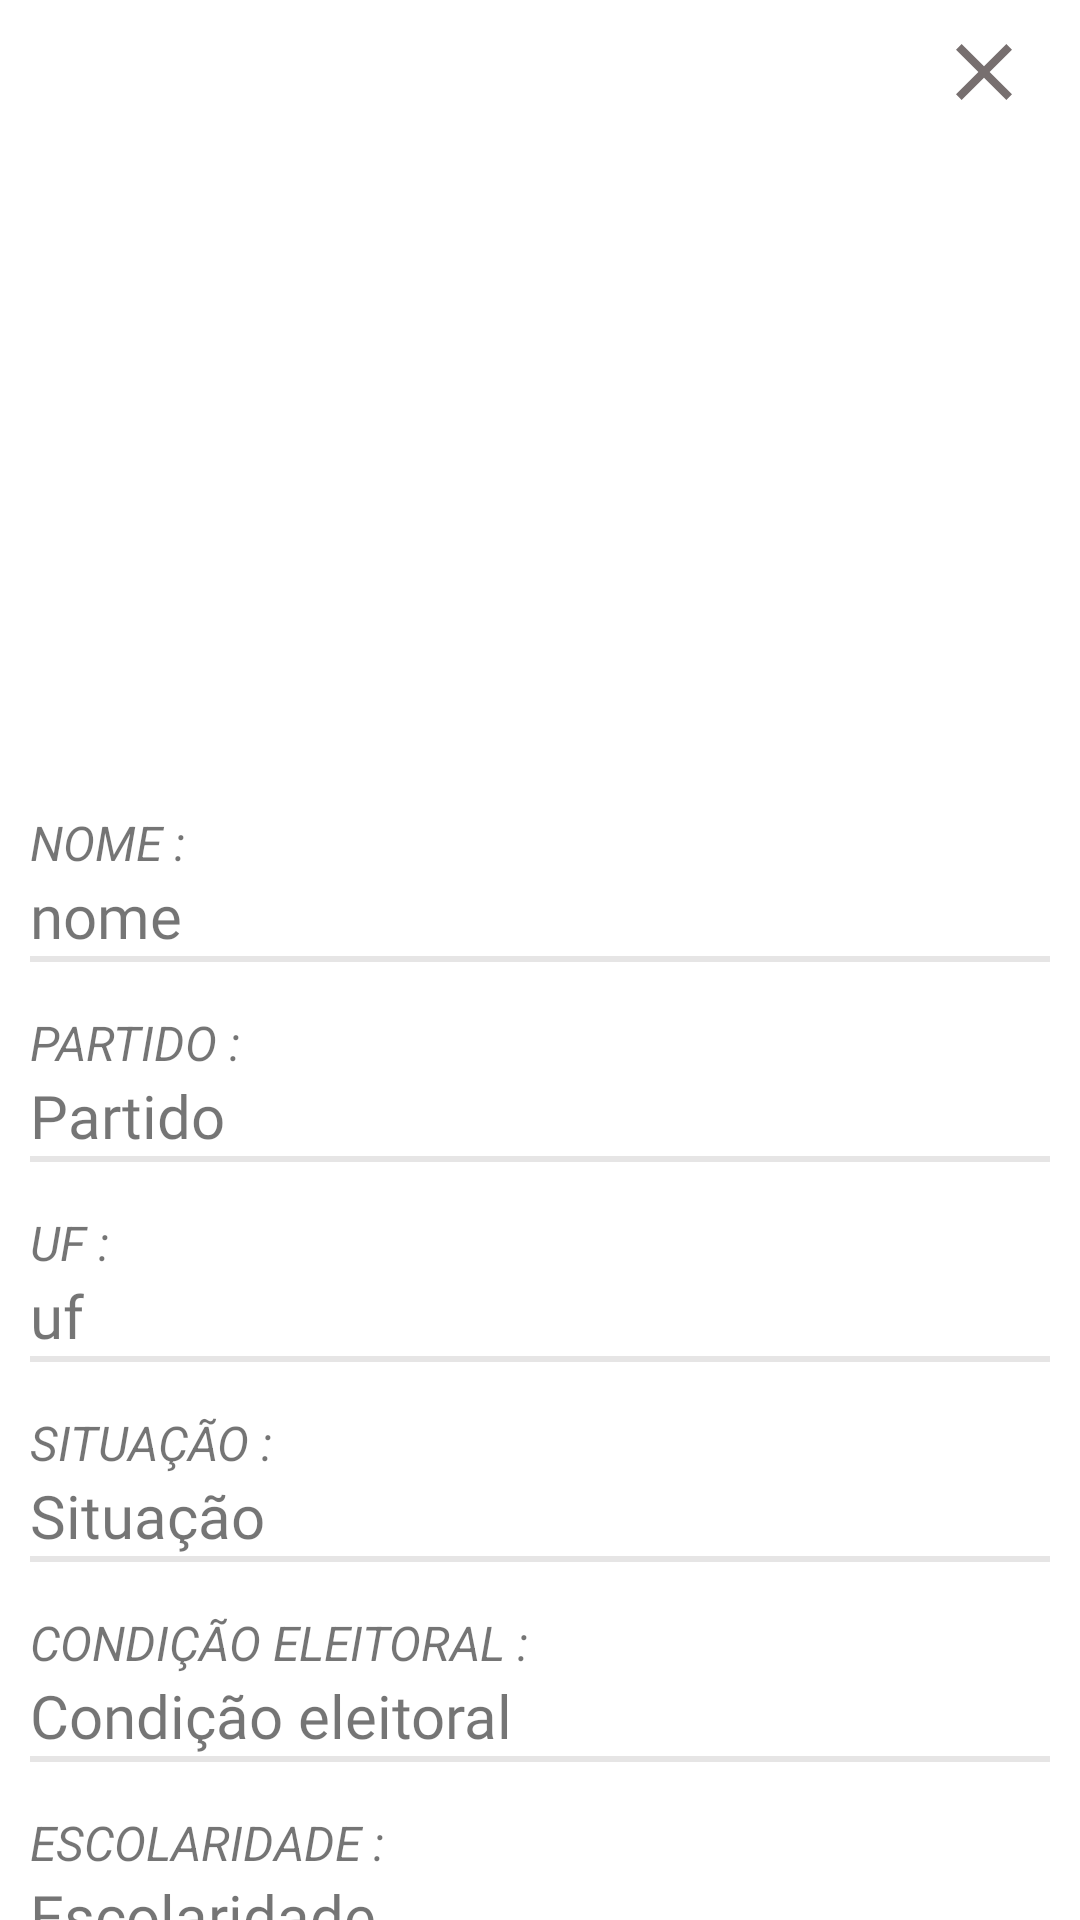

Here is an Android app screen rendered from its layout file. Give the layout XML and the strings, colors and styles it references.
<!-- AndroidManifest.xml: activity theme Theme.InfoDeputadosNoActionBar -->
<!-- res/layout/activity_detalhes_deputado.xml -->
<?xml version="1.0" encoding="utf-8"?>
<androidx.core.widget.NestedScrollView
    xmlns:android="http://schemas.android.com/apk/res/android"
    xmlns:tools="http://schemas.android.com/tools"
    android:layout_width="match_parent"
    android:layout_height="match_parent">

    <LinearLayout
        android:layout_width="match_parent"
        android:layout_height="match_parent"
        tools:context=".DetalhesDeputadoActivity"
        android:orientation="vertical"
        >

        <ImageView
            android:id="@+id/iv_fechar"
            android:layout_width="32dp"
            android:layout_height="32dp"
            android:layout_gravity="right"
            android:layout_marginTop="8dp"
            android:layout_marginRight="16dp"
            android:src="@drawable/ic_close"/>

        <ImageView
            android:id="@+id/iv_foto_deputado_detalhes"
            android:layout_width="250dp"
            android:layout_height="200dp"
            android:layout_gravity="center"
            android:layout_marginTop="16dp"/>

        <TextView
            android:layout_width="match_parent"
            android:layout_height="wrap_content"
            android:text="NOME :"
            android:textSize="16sp"
            android:textStyle="italic"
            android:layout_marginLeft="10dp"
            android:layout_marginRight="10dp"
            android:layout_marginTop="14dp"/>

        <TextView
            android:id="@+id/tv_nome_deputado_detalhes"
            android:layout_width="match_parent"
            android:layout_height="wrap_content"
            android:text="nome"
            android:textSize="20sp"
            android:layout_marginLeft="10dp"
            android:layout_marginRight="10dp"
            android:fontFamily="@font/acmeregular"/>

        <View
            android:layout_width="match_parent"
            android:layout_height="2dp"
            android:background="@color/cor_barra"
            android:layout_marginRight="10dp"
            android:layout_marginLeft="10dp"
            />

        <TextView
            android:layout_width="match_parent"
            android:layout_height="wrap_content"
            android:text="PARTIDO :"
            android:textSize="16sp"
            android:textStyle="italic"
            android:layout_marginLeft="10dp"
            android:layout_marginRight="10dp"
            android:layout_marginTop="16dp"/>

        <TextView
            android:id="@+id/tv_partido_deputado_detalhes"
            android:layout_width="match_parent"
            android:layout_height="wrap_content"
            android:text="Partido"
            android:textSize="20sp"
            android:layout_marginLeft="10dp"
            android:layout_marginRight="10dp"
            android:fontFamily="@font/acmeregular"/>

        <View
            android:layout_width="match_parent"
            android:layout_height="2dp"
            android:background="@color/cor_barra"
            android:layout_marginRight="10dp"
            android:layout_marginLeft="10dp"
            />

        <TextView
            android:layout_width="match_parent"
            android:layout_height="wrap_content"
            android:text="UF :"
            android:textSize="16sp"
            android:textStyle="italic"
            android:layout_marginLeft="10dp"
            android:layout_marginRight="10dp"
            android:layout_marginTop="16dp"/>

        <TextView
            android:id="@+id/tv_nome_uf_detalhes"
            android:layout_width="match_parent"
            android:layout_height="wrap_content"
            android:text="uf"
            android:textSize="20sp"
            android:layout_marginLeft="10dp"
            android:layout_marginRight="10dp"
            android:fontFamily="@font/acmeregular"/>

        <View
            android:layout_width="match_parent"
            android:layout_height="2dp"
            android:background="@color/cor_barra"
            android:layout_marginRight="10dp"
            android:layout_marginLeft="10dp"
            />

        <TextView
            android:layout_width="match_parent"
            android:layout_height="wrap_content"
            android:text="SITUAÇÃO :"
            android:textSize="16sp"
            android:textStyle="italic"
            android:layout_marginLeft="10dp"
            android:layout_marginRight="10dp"
            android:layout_marginTop="16dp"/>

        <TextView
            android:id="@+id/tv_situacao_deputado_detalhes"
            android:layout_width="match_parent"
            android:layout_height="wrap_content"
            android:text="Situação"
            android:textSize="20sp"
            android:layout_marginLeft="10dp"
            android:layout_marginRight="10dp"
            android:fontFamily="@font/acmeregular"/>

        <View
            android:layout_width="match_parent"
            android:layout_height="2dp"
            android:background="@color/cor_barra"
            android:layout_marginRight="10dp"
            android:layout_marginLeft="10dp"
            />

        <TextView
            android:layout_width="match_parent"
            android:layout_height="wrap_content"
            android:text="CONDIÇÃO ELEITORAL :"
            android:textSize="16sp"
            android:textStyle="italic"
            android:layout_marginLeft="10dp"
            android:layout_marginRight="10dp"
            android:layout_marginTop="16dp"/>

        <TextView
            android:id="@+id/tv_condicao_eleitoral_deputado_detalhes"
            android:layout_width="match_parent"
            android:layout_height="wrap_content"
            android:text="Condição eleitoral"
            android:textSize="20sp"
            android:layout_marginLeft="10dp"
            android:layout_marginRight="10dp"
            android:fontFamily="@font/acmeregular"/>

        <View
            android:layout_width="match_parent"
            android:layout_height="2dp"
            android:background="@color/cor_barra"
            android:layout_marginRight="10dp"
            android:layout_marginLeft="10dp"
            />

        <TextView
            android:layout_width="match_parent"
            android:layout_height="wrap_content"
            android:text="ESCOLARIDADE :"
            android:textSize="16sp"
            android:textStyle="italic"
            android:layout_marginLeft="10dp"
            android:layout_marginRight="10dp"
            android:layout_marginTop="16dp"/>

        <TextView
            android:id="@+id/tv_escolaridade_deputado_detalhes"
            android:layout_width="match_parent"
            android:layout_height="wrap_content"
            android:text="Escolaridade"
            android:textSize="20sp"
            android:layout_marginLeft="10dp"
            android:layout_marginRight="10dp"
            android:fontFamily="@font/acmeregular"/>


        <Button
            android:id="@+id/button_despesas"
            android:layout_width="match_parent"
            android:layout_height="wrap_content"
            android:padding="14dp"
            android:text="Visualizar Despesas"
            android:layout_marginRight="16dp"
            android:layout_marginLeft="16dp"
            android:layout_marginTop="20dp"/>

    </LinearLayout>

</androidx.core.widget.NestedScrollView>
<!-- resources referenced by this layout -->
<resources>
  <color name="cor_barra">#E6E5E5</color>
  <!-- drawable ic_close (drawable) -->
  <vector android:height="24dp" android:tint="#776F6F"
      android:viewportHeight="24" android:viewportWidth="24"
      android:width="24dp" xmlns:android="http://schemas.android.com/apk/res/android">
      <path android:fillColor="@android:color/white" android:pathData="M19,6.41L17.59,5 12,10.59 6.41,5 5,6.41 10.59,12 5,17.59 6.41,19 12,13.41 17.59,19 19,17.59 13.41,12z"/>
  </vector>
  <style name="Theme.InfoDeputadosNoActionBar" parent="Theme.MaterialComponents.DayNight.NoActionBar">
          
          <item name="colorPrimary">@color/purple_500</item>
          <item name="colorPrimaryVariant">@color/purple_700</item>
          <item name="colorOnPrimary">@color/white</item>
          
          <item name="colorSecondary">@color/teal_200</item>
          <item name="colorSecondaryVariant">@color/teal_700</item>
          <item name="colorOnSecondary">@color/black</item>
          
          <item name="android:statusBarColor" tools:targetApi="l">@android:color/transparent</item>
          
      </style>
  <color name="purple_500">#2e7d32</color>
  <color name="purple_700">#005005</color>
  <color name="white">#FFFFFFFF</color>
  <color name="teal_200">#FF03DAC5</color>
  <color name="teal_700">#FF018786</color>
  <color name="black">#FF000000</color>
</resources>
